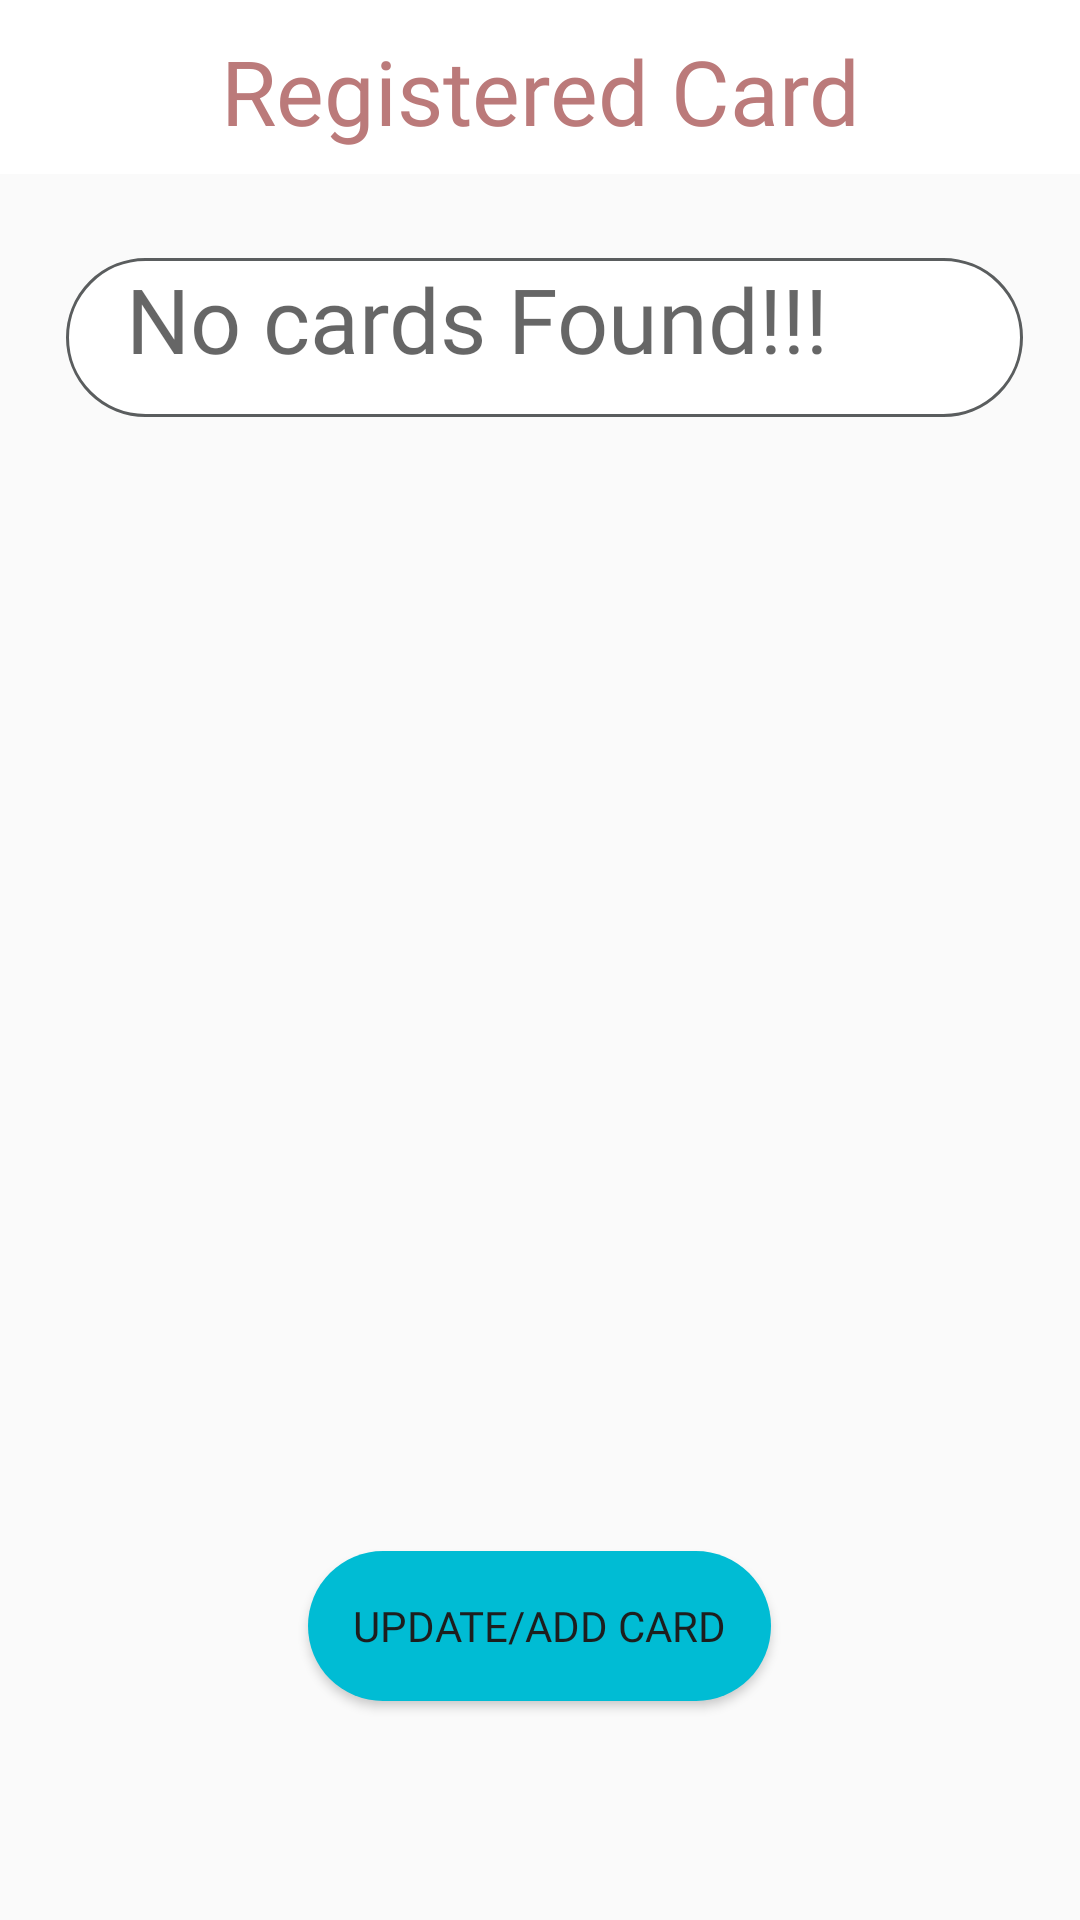

The Android layout XML behind this screen, and the referenced resources:
<!-- AndroidManifest.xml: application theme AppTheme -->
<!-- res/layout/activity_register_rfid.xml -->
<?xml version="1.0" encoding="utf-8"?>
<LinearLayout
xmlns:android="http://schemas.android.com/apk/res/android"
android:layout_width="match_parent"
android:layout_height="match_parent"
    android:orientation="vertical"
xmlns:app="http://schemas.android.com/apk/res-auto">

<TextView
    android:layout_width="match_parent"
    android:layout_height="0dp"
    android:layout_weight="1"
    android:text="Registered Card"
    android:fontFamily="@font/montserrat_semibold"
    android:textColor=" #bb7a7a "
    android:textSize="30dp"
    android:paddingTop="10dp"
    android:textAlignment="center"
    android:background="@color/cardColor"
    >
</TextView>
    <RelativeLayout
        android:layout_width="match_parent"
        android:layout_height="0dp"
        android:layout_weight="10">

        <Button
            android:id="@+id/AddCard"
            android:layout_width="wrap_content"
            android:layout_height="50dp"
            android:layout_alignParentBottom="true"
            android:layout_centerHorizontal="true"
            android:layout_marginBottom="73dp"
            android:background="@drawable/btn"
            android:elevation="30dp"
            android:fontFamily="@font/montserrat_bold"
            android:padding="15dp"
            android:text="Update/Add Card"
            android:textColor="@color/grey_700">

        </Button>

        <TextView
            android:id="@+id/cardDetails"
            android:layout_width="370dp"
            android:layout_height="53dp"
            android:layout_alignParentStart="true"
            android:layout_alignParentTop="true"
            android:layout_alignParentEnd="true"
            android:layout_marginStart="22dp"
            android:layout_marginTop="28dp"
            android:layout_marginEnd="19dp"
            android:background="@drawable/rounded_text_field"
            android:fontFamily="@font/montserrat_semibold"
            android:paddingLeft="20dp"
            android:hint="No cards Found!!!"
            android:textSize="30dp" />

    </RelativeLayout>


</LinearLayout>
<!-- resources referenced by this layout -->
<resources>
  <color name="cardColor">#ffffff</color>
  <color name="grey_700">#1D1E1E</color>
  <!-- drawable btn (drawable) -->
  <?xml version="1.0" encoding="utf-8"?>
  <shape xmlns:android="http://schemas.android.com/apk/res/android">
      <solid android:color="#00BCD4"/>
      <corners android:radius="30dp"/>
  
  </shape>
  <!-- drawable rounded_text_field (drawable) -->
  <?xml version="1.0" encoding="utf-8"?>
  <shape xmlns:android="http://schemas.android.com/apk/res/android"
      android:shape="rectangle" android:padding="15dp">
      <solid android:color="@color/white" />
      <stroke android:color="@color/grey_400" android:width="1dp"/>
      <corners
          android:bottomRightRadius="80dp"
          android:bottomLeftRadius="80dp"
          android:topLeftRadius="80dp"
          android:topRightRadius="80dp"
          />
  
  </shape>
  <style name="AppTheme" parent="Theme.AppCompat.Light.DarkActionBar">
          
          <item name="colorPrimary">@color/toolbar_background</item>
          <item name="colorPrimaryDark">@color/toolbar_background</item>
          <item name="colorAccent">@color/toolbar_items</item>
      </style>
  <color name="white">#FFFFFF</color>
  <color name="grey_400">#5A5D5E</color>
  <color name="toolbar_background">#404142</color>
  <color name="toolbar_items">#CBCBCB</color>
</resources>
